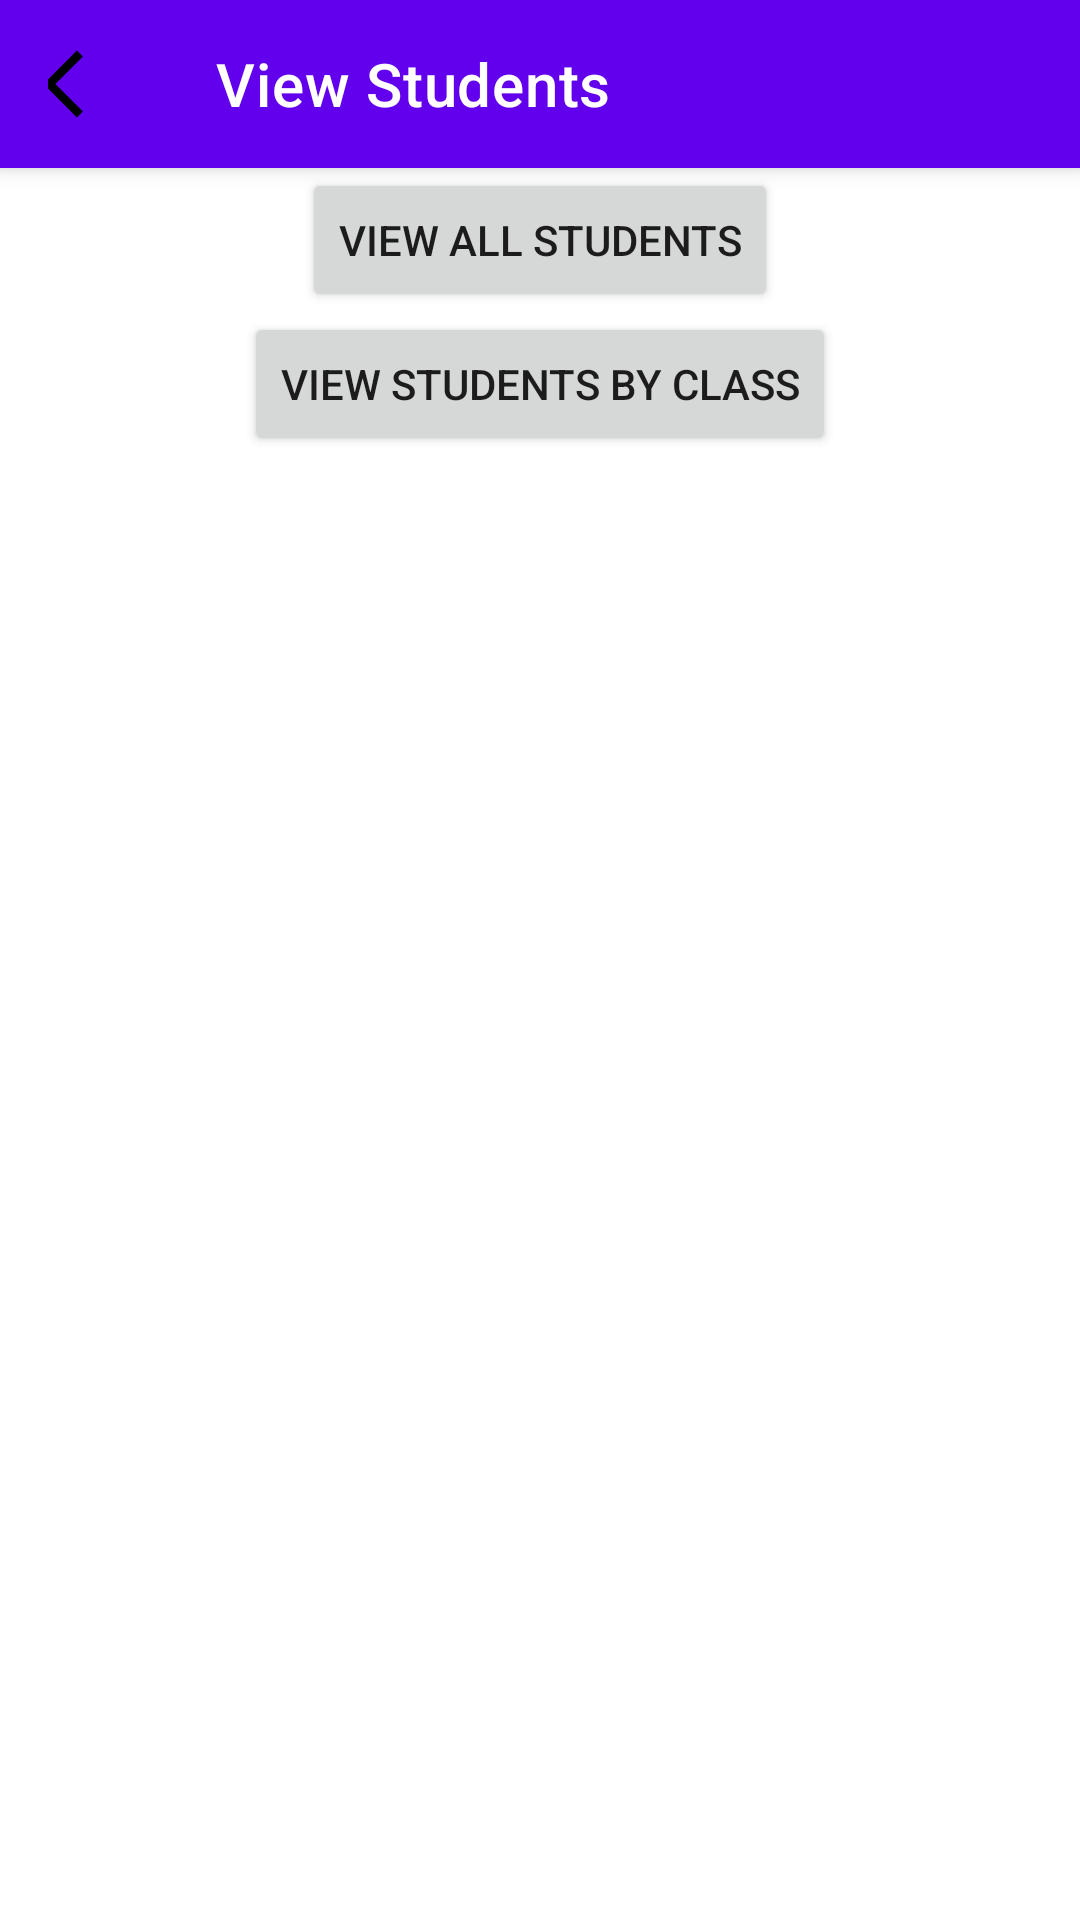

Here is an Android app screen rendered from its layout file. Give the layout XML and the strings, colors and styles it references.
<!-- AndroidManifest.xml: application theme AppTheme -->
<!-- res/layout/activity_view_student.xml -->
<?xml version="1.0" encoding="utf-8"?>
<androidx.constraintlayout.widget.ConstraintLayout xmlns:android="http://schemas.android.com/apk/res/android"
    xmlns:app="http://schemas.android.com/apk/res-auto"
    xmlns:tools="http://schemas.android.com/tools"
    android:layout_width="match_parent"
    android:layout_height="match_parent"
    tools:context=".ViewStudentActivity">

    <com.google.android.material.appbar.MaterialToolbar
        android:id="@+id/topBar"
        style="@style/Widget.MaterialComponents.Toolbar.PrimarySurface"
        android:layout_width="match_parent"
        android:layout_height="wrap_content"
        app:layout_constraintEnd_toEndOf="parent"
        app:layout_constraintStart_toStartOf="parent"
        app:layout_constraintTop_toTopOf="parent"
        app:navigationIcon="@drawable/ic_back"
        app:title="View Students" />
    <LinearLayout
        android:layout_width="match_parent"
        android:layout_height="wrap_content"
        android:orientation="vertical"
        android:id="@+id/options"
        android:gravity="center"
        app:layout_constraintTop_toBottomOf="@id/topBar"
        app:layout_constraintStart_toStartOf="parent">
        <Button
            android:layout_width="wrap_content"
            android:layout_height="wrap_content"
            android:text="View All Students"
            android:id="@+id/viewAll"/>
        <Button
            android:layout_width="wrap_content"
            android:layout_height="wrap_content"
            android:text="View Students By Class"
            android:id="@+id/viewByClass"/>
    </LinearLayout>

    <androidx.recyclerview.widget.RecyclerView
        android:id="@+id/viewStudRecycler"
        android:layout_width="0dp"
        android:layout_height="0dp"
        android:layout_margin="5dp"
        android:scrollbars="vertical"
        app:layout_constraintBottom_toBottomOf="parent"
        app:layout_constraintEnd_toEndOf="parent"
        app:layout_constraintStart_toStartOf="parent"
        app:layout_constraintTop_toBottomOf="@id/options" />
</androidx.constraintlayout.widget.ConstraintLayout>
<!-- resources referenced by this layout -->
<resources>
  <!-- drawable ic_back (drawable-anydpi-v24) -->
  <vector xmlns:android="http://schemas.android.com/apk/res/android"
      android:width="24dp"
      android:height="24dp"
      android:viewportWidth="24"
      android:viewportHeight="24"
      android:tint="@color/textColor">
    <group android:scaleX="1.127451"
        android:scaleY="1.127451"
        android:translateX="-1.5294118"
        android:translateY="-1.5294118">
      <path
          android:fillColor="@android:color/white"
          android:pathData="M11.67,3.87L9.9,2.1 0,12l9.9,9.9 1.77,-1.77L3.54,12z"/>
    </group>
  </vector>
  <color name="textColor">#000000</color>
</resources>
